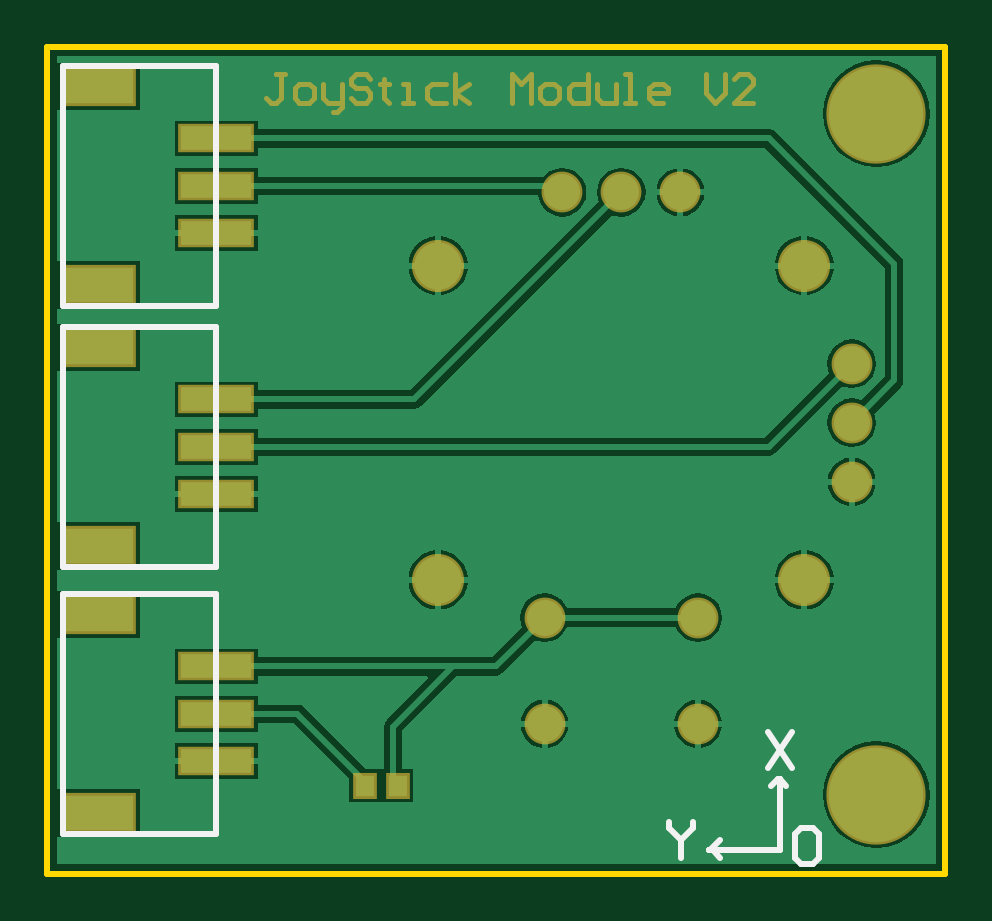
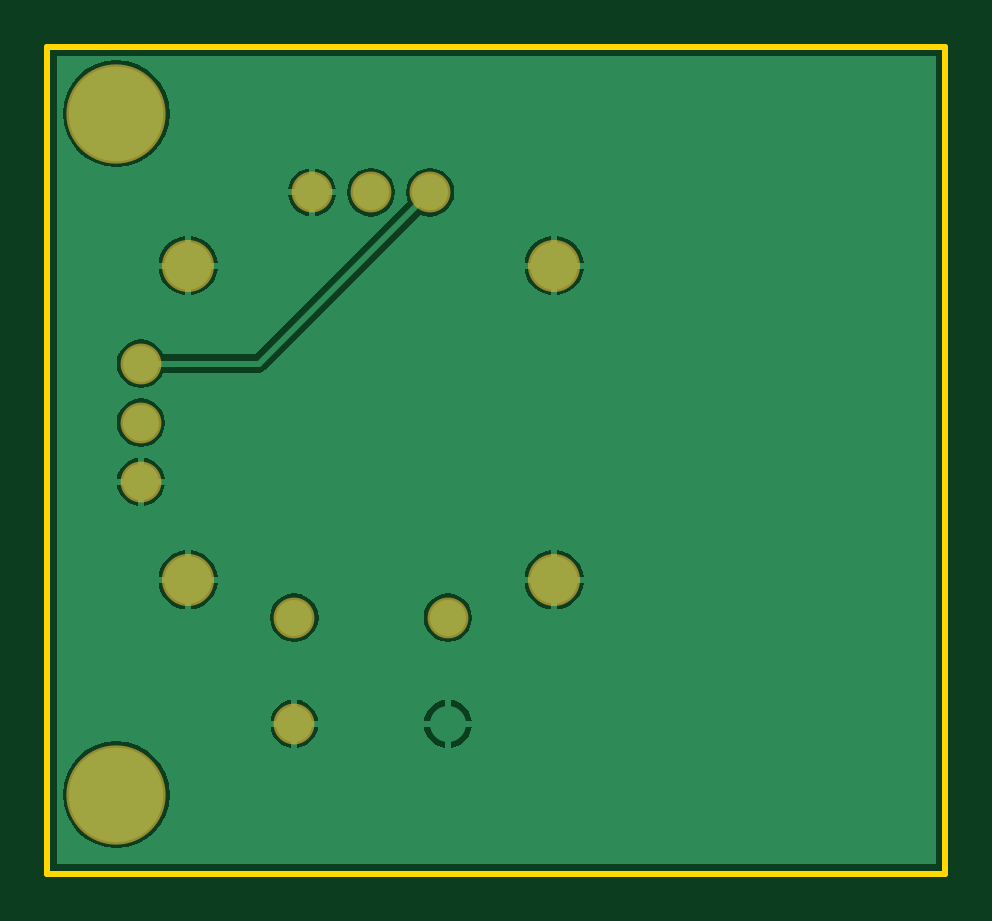
Circuit board: 8 layer files. Board 38.0 x 35.0 mm.
- drill: PCB1.DRL (227 bytes)
- bottom_copper: PCB1.GBL (9925 bytes)
- bottom_mask: PCB1.GBS (681 bytes)
- outline: PCB1.GKO (476 bytes)
- top_copper: PCB1.GTL (13510 bytes)
- top_silk: PCB1.GTO (1075 bytes)
- paste: PCB1.GTP (525 bytes)
- top_mask: PCB1.GTS (2632 bytes)

=== drill: PCB1.DRL (227 bytes, source withheld) ===
=== bottom_copper: PCB1.GBL (9925 bytes, source omitted) ===
=== bottom_mask: PCB1.GBS ===
%FSLAX25Y25*%
%MOIN*%
G70*
G01*
G75*
G04 Layer_Color=16711935*
%ADD10R,0.11811X0.03937*%
%ADD11R,0.11811X0.05906*%
%ADD12R,0.03150X0.03543*%
%ADD13C,0.01000*%
%ADD14C,0.06000*%
%ADD15C,0.07874*%
%ADD16C,0.15748*%
%ADD17C,0.00787*%
%ADD18R,0.12611X0.04737*%
%ADD19R,0.12611X0.06706*%
%ADD20R,0.03950X0.04343*%
%ADD21C,0.06800*%
%ADD22C,0.08674*%
%ADD23C,0.16548*%
D21*
X108445Y24953D02*
D03*
Y42669D02*
D03*
X134035Y65307D02*
D03*
Y75150D02*
D03*
X85807Y113535D02*
D03*
X95650D02*
D03*
X105492D02*
D03*
X134035Y84992D02*
D03*
X82854Y42669D02*
D03*
D22*
X126161Y48968D02*
D03*
X65138D02*
D03*
X126161Y101331D02*
D03*
X65138D02*
D03*
D23*
X138150Y126650D02*
D03*
Y13150D02*
D03*
M02*

=== outline: PCB1.GKO ===
%FSLAX25Y25*%
%MOIN*%
G70*
G01*
G75*
G04 Layer_Color=16711935*
%ADD10R,0.11811X0.03937*%
%ADD11R,0.11811X0.05906*%
%ADD12R,0.03150X0.03543*%
%ADD13C,0.01000*%
%ADD14C,0.06000*%
%ADD15C,0.07874*%
%ADD16C,0.15748*%
%ADD17C,0.00787*%
%ADD18R,0.12611X0.04737*%
%ADD19R,0.12611X0.06706*%
%ADD20R,0.03950X0.04343*%
%ADD21C,0.06800*%
%ADD22C,0.08674*%
%ADD23C,0.16548*%
%ADD24C,0.00394*%
D13*
X149606Y0D02*
Y137795D01*
X0D02*
X149606D01*
X0Y0D02*
Y137795D01*
Y0D02*
X149606D01*
M02*

=== top_copper: PCB1.GTL (13510 bytes, source omitted) ===
=== top_silk: PCB1.GTO ===
%FSLAX25Y25*%
%MOIN*%
G70*
G01*
G75*
%ADD10R,0.11811X0.03937*%
%ADD11R,0.11811X0.05906*%
%ADD12R,0.03150X0.03543*%
%ADD13C,0.01000*%
%ADD14C,0.06000*%
%ADD15C,0.07874*%
%ADD16C,0.15748*%
D13*
X110937Y3862D02*
X112150Y2650D01*
X110437Y3862D02*
X110937D01*
X110437D02*
Y3937D01*
X110862D01*
X110437D02*
X112150Y5650D01*
X110236Y3937D02*
X110437D01*
X110236D02*
X110437D01*
X122051Y15748D02*
X123150Y14650D01*
X122047Y15748D02*
X122051D01*
X120650Y14650D02*
X121748Y15748D01*
X122047D01*
Y3937D02*
Y15748D01*
X110236Y3937D02*
X122047D01*
X2650Y6650D02*
Y46650D01*
Y6650D02*
X28150D01*
Y46650D01*
X2650D02*
X28150D01*
X2650Y51150D02*
Y91150D01*
Y51150D02*
X28150D01*
Y91150D01*
X2650D02*
X28150D01*
X2650Y94650D02*
Y134650D01*
Y94650D02*
X28150D01*
Y134650D01*
X2650D02*
X28150D01*
X124650Y6648D02*
X125649Y7648D01*
X127649D01*
X128648Y6648D01*
Y2649D01*
X127649Y1650D01*
X125649D01*
X124650Y2649D01*
Y6648D01*
X103650Y8648D02*
Y7648D01*
X105649Y5649D01*
X107648Y7648D01*
Y8648D01*
X105649Y5649D02*
Y2650D01*
X120150Y23648D02*
X124148Y17650D01*
Y23648D02*
X120150Y17650D01*
M02*

=== paste: PCB1.GTP ===
%FSLAX25Y25*%
%MOIN*%
G70*
G01*
G75*
G04 Layer_Color=8421504*
%ADD10R,0.11811X0.03937*%
%ADD11R,0.11811X0.05906*%
%ADD12R,0.03150X0.03543*%
%ADD13C,0.01000*%
%ADD14C,0.06000*%
%ADD15C,0.07874*%
%ADD16C,0.15748*%
D10*
X28150Y26650D02*
D03*
Y34524D02*
D03*
Y18776D02*
D03*
Y71150D02*
D03*
Y79024D02*
D03*
Y63276D02*
D03*
Y114650D02*
D03*
Y122524D02*
D03*
Y106776D02*
D03*
D11*
X8465Y10114D02*
D03*
Y43185D02*
D03*
Y54614D02*
D03*
Y87685D02*
D03*
Y98114D02*
D03*
Y131185D02*
D03*
D12*
X58406Y14650D02*
D03*
X52894D02*
D03*
M02*

=== top_mask: PCB1.GTS ===
%FSLAX25Y25*%
%MOIN*%
G70*
G01*
G75*
G04 Layer_Color=8388736*
%ADD10R,0.11811X0.03937*%
%ADD11R,0.11811X0.05906*%
%ADD12R,0.03150X0.03543*%
%ADD13C,0.01000*%
%ADD14C,0.06000*%
%ADD15C,0.07874*%
%ADD16C,0.15748*%
%ADD17C,0.00787*%
%ADD18R,0.12611X0.04737*%
%ADD19R,0.12611X0.06706*%
%ADD20R,0.03950X0.04343*%
%ADD21C,0.06800*%
%ADD22C,0.08674*%
%ADD23C,0.16548*%
D17*
X39649Y133223D02*
X38074D01*
X38861D01*
Y129287D01*
X38074Y128500D01*
X37287D01*
X36500Y129287D01*
X42010Y128500D02*
X43584D01*
X44372Y129287D01*
Y130861D01*
X43584Y131649D01*
X42010D01*
X41223Y130861D01*
Y129287D01*
X42010Y128500D01*
X45946Y131649D02*
Y129287D01*
X46733Y128500D01*
X49094D01*
Y127713D01*
X48307Y126926D01*
X47520D01*
X49094Y128500D02*
Y131649D01*
X53817Y132436D02*
X53030Y133223D01*
X51456D01*
X50669Y132436D01*
Y131649D01*
X51456Y130861D01*
X53030D01*
X53817Y130074D01*
Y129287D01*
X53030Y128500D01*
X51456D01*
X50669Y129287D01*
X56179Y132436D02*
Y131649D01*
X55392D01*
X56966D01*
X56179D01*
Y129287D01*
X56966Y128500D01*
X59327D02*
X60901D01*
X60114D01*
Y131649D01*
X59327D01*
X66412D02*
X64050D01*
X63263Y130861D01*
Y129287D01*
X64050Y128500D01*
X66412D01*
X67986D02*
Y133223D01*
Y130074D02*
X70347Y131649D01*
X67986Y130074D02*
X70347Y128500D01*
X77432D02*
Y133223D01*
X79006Y131649D01*
X80580Y133223D01*
Y128500D01*
X82942D02*
X84516D01*
X85303Y129287D01*
Y130861D01*
X84516Y131649D01*
X82942D01*
X82155Y130861D01*
Y129287D01*
X82942Y128500D01*
X90026Y133223D02*
Y128500D01*
X87665D01*
X86877Y129287D01*
Y130861D01*
X87665Y131649D01*
X90026D01*
X91600D02*
Y129287D01*
X92387Y128500D01*
X94749D01*
Y131649D01*
X96323Y128500D02*
X97897D01*
X97110D01*
Y133223D01*
X96323D01*
X102620Y128500D02*
X101046D01*
X100259Y129287D01*
Y130861D01*
X101046Y131649D01*
X102620D01*
X103408Y130861D01*
Y130074D01*
X100259D01*
X109705Y133223D02*
Y130074D01*
X111279Y128500D01*
X112853Y130074D01*
Y133223D01*
X117576Y128500D02*
X114427D01*
X117576Y131649D01*
Y132436D01*
X116789Y133223D01*
X115215D01*
X114427Y132436D01*
D18*
X28150Y26650D02*
D03*
Y34524D02*
D03*
Y18776D02*
D03*
Y71150D02*
D03*
Y79024D02*
D03*
Y63276D02*
D03*
Y114650D02*
D03*
Y122524D02*
D03*
Y106776D02*
D03*
D19*
X8465Y10114D02*
D03*
Y43185D02*
D03*
Y54614D02*
D03*
Y87685D02*
D03*
Y98114D02*
D03*
Y131185D02*
D03*
D20*
X58406Y14650D02*
D03*
X52894D02*
D03*
D21*
X82854Y24953D02*
D03*
X108445D02*
D03*
Y42669D02*
D03*
X134035Y65307D02*
D03*
Y75150D02*
D03*
X85807Y113535D02*
D03*
X95650D02*
D03*
X105492D02*
D03*
X134035Y84992D02*
D03*
X82854Y42669D02*
D03*
D22*
X126161Y48968D02*
D03*
X65138D02*
D03*
X126161Y101331D02*
D03*
X65138D02*
D03*
D23*
X138150Y126650D02*
D03*
Y13150D02*
D03*
M02*

